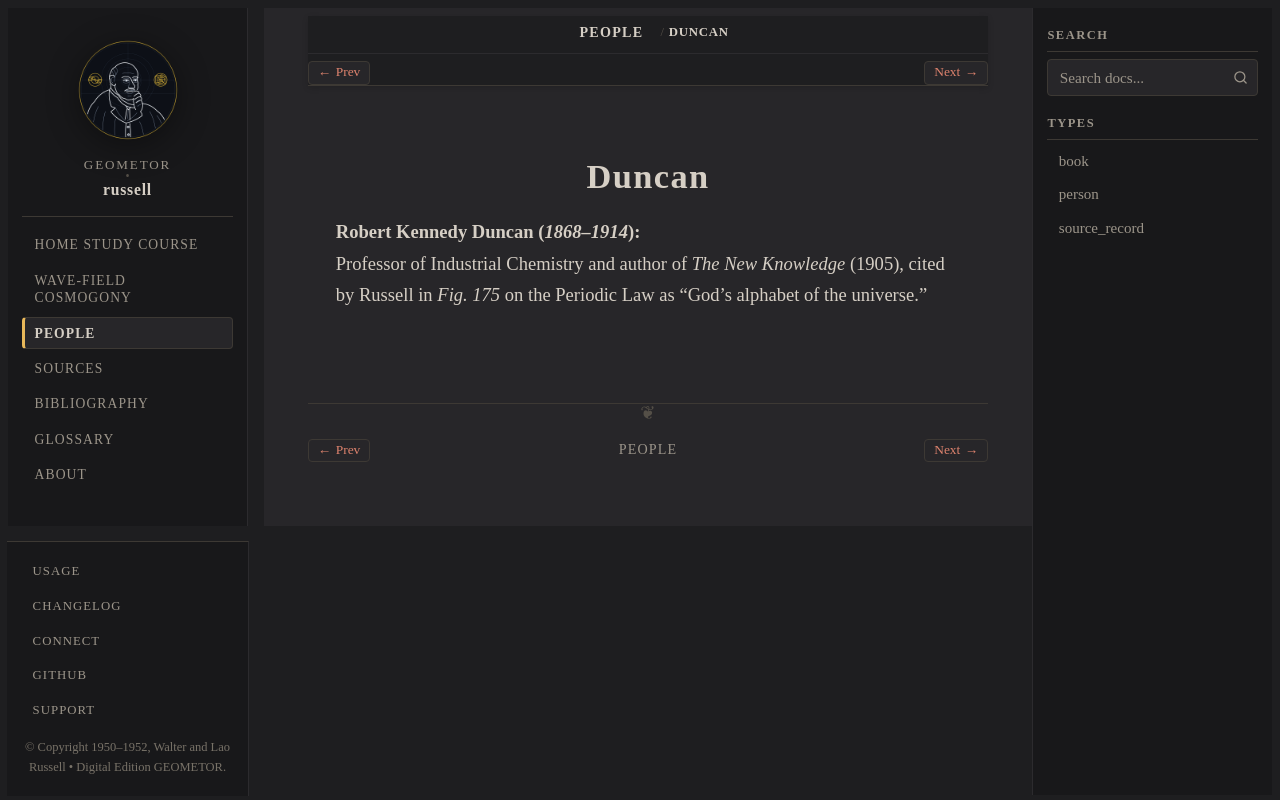

repository: geometor/russell · page: people/duncan.html · generator: sphinx

:type: person
:death_year: 1914
:death_label: 1914
:lifespan: 1868–1914
:excerpt: Robert Kennedy Duncan (1868–1914)

.. _person-duncan:

Duncan
======

**Robert Kennedy Duncan** (*1868–1914*)
   Professor of Industrial Chemistry and author of *The New Knowledge* (1905), cited by Russell in *Fig. 175* on the Periodic Law as "God's alphabet of the universe."
